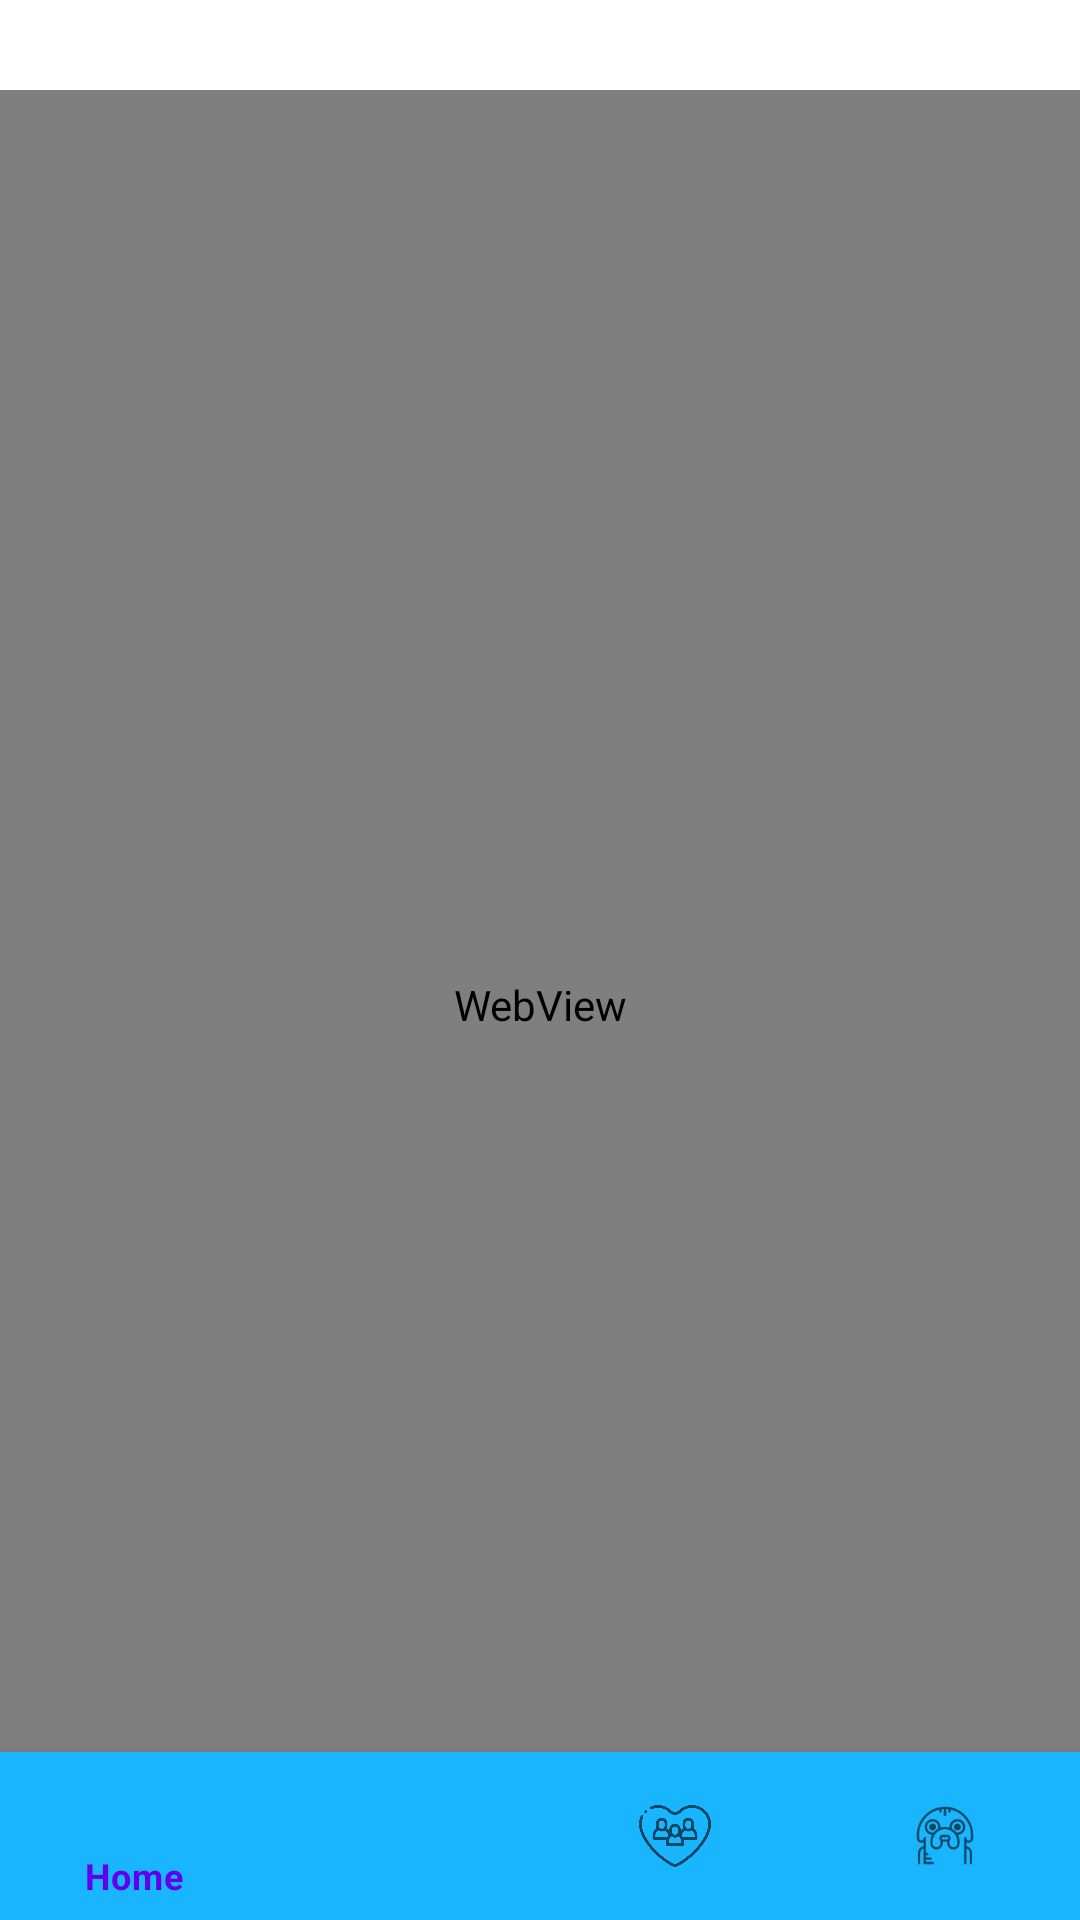

This screen was rendered from an Android layout file. Write that file and the resources it references.
<!-- AndroidManifest.xml: application theme Theme.PetsMart -->
<!-- res/layout/activity_tips_view.xml -->
<?xml version="1.0" encoding="utf-8"?>
<androidx.constraintlayout.widget.ConstraintLayout xmlns:android="http://schemas.android.com/apk/res/android"
    xmlns:app="http://schemas.android.com/apk/res-auto"
    xmlns:tools="http://schemas.android.com/tools"
    android:layout_width="match_parent"
    android:layout_height="match_parent"
    tools:context=".TipsViewActivity">
    <WebView
        android:layout_marginTop="30dp"
        android:id="@+id/webview"
        android:layout_width="match_parent"
        android:layout_height="match_parent"/>
    <com.google.android.material.bottomnavigation.BottomNavigationView
        android:id="@+id/nav_view"
        android:layout_width="0dp"
        android:layout_height="wrap_content"
        android:layout_marginStart="0dp"
        android:layout_marginEnd="0dp"
        android:background="#19B5FE"
        app:layout_constraintBottom_toBottomOf="parent"
        app:layout_constraintLeft_toLeftOf="parent"
        app:layout_constraintRight_toRightOf="parent"
        app:menu="@menu/bottom_nav_menu01" />



</androidx.constraintlayout.widget.ConstraintLayout>
<!-- resources referenced by this layout -->
<resources>
  <style name="Theme.PetsMart" parent="Theme.MaterialComponents.DayNight.DarkActionBar">
          
          <item name="colorPrimary">@color/purple_500</item>
          <item name="colorPrimaryVariant">@color/purple_700</item>
          <item name="colorOnPrimary">@color/white</item>
          
          <item name="colorSecondary">@color/teal_200</item>
          <item name="colorSecondaryVariant">@color/teal_700</item>
          <item name="colorOnSecondary">@color/black</item>
          
          <item name="android:statusBarColor">?attr/colorPrimaryVariant</item>
          
      </style>
  <color name="purple_500">#FF6200EE</color>
  <color name="purple_700">#FF3700B3</color>
  <color name="white">#FFFFFFFF</color>
  <color name="teal_200">#FF03DAC5</color>
  <color name="teal_700">#FF018786</color>
  <color name="black">#FF000000</color>
</resources>
